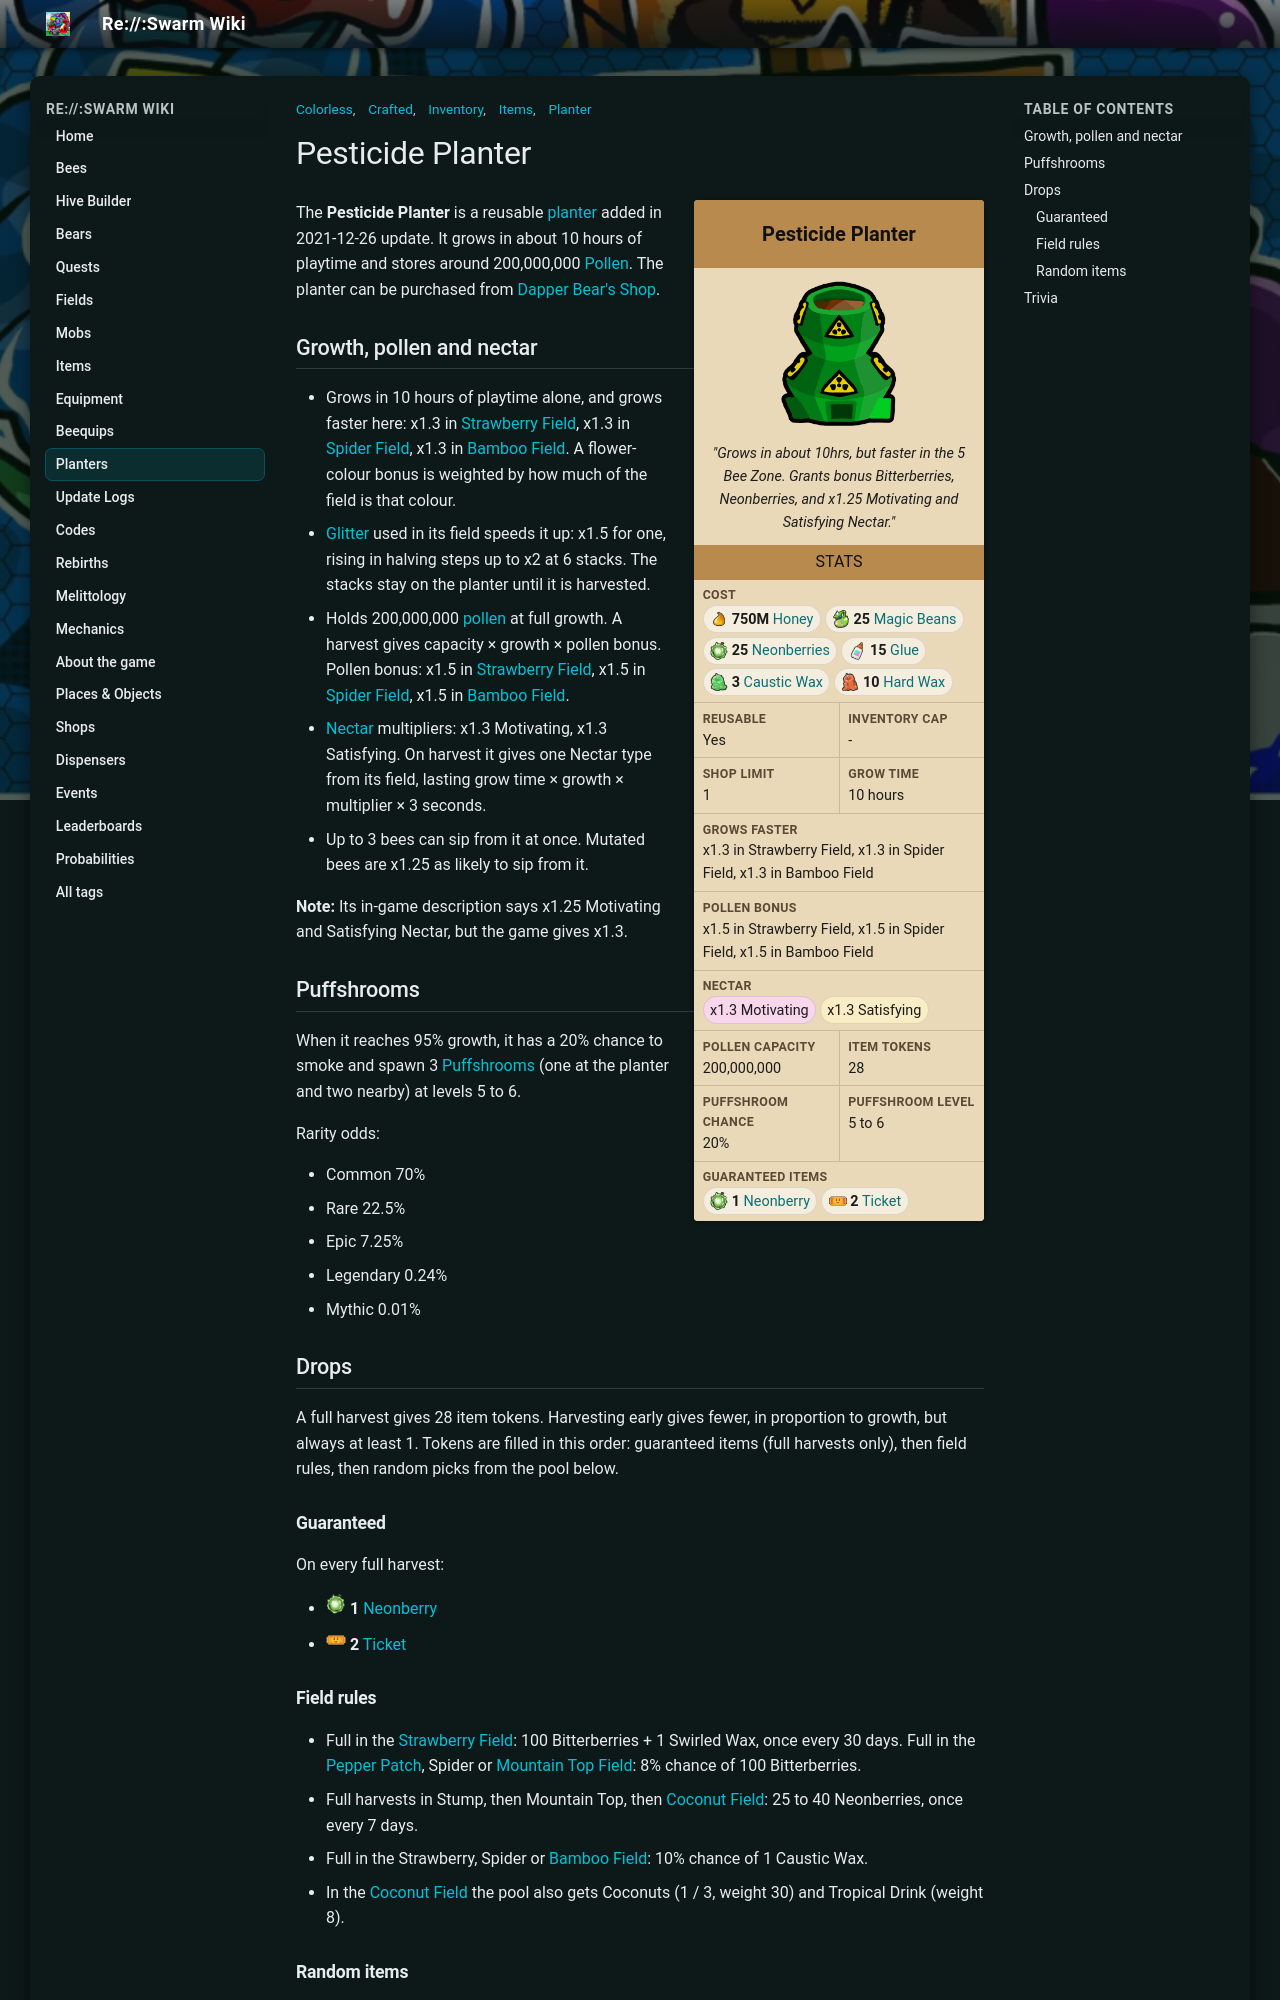

repository: JoaoFranciscoFE/reswarm-wiki · page: pesticide-planter.html · generator: mkdocs

---
title: "Pesticide Planter"
tags: ["Inventory", "Items", "Planter", "Colorless", "Crafted"]
---

# Pesticide Planter

<div class="planter-infobox">
<div class="planter-infobox-title">Pesticide Planter</div>
<div class="planter-infobox-image"><img alt="Pesticide Planter" src="img/Pesticide_Planter.png" width="150"></div>
<div class="planter-infobox-quote"><i>"Grows in about 10hrs, but faster in the 5 Bee Zone. Grants bonus Bitterberries, Neonberries, and x1.25 Motivating and Satisfying Nectar."</i></div>
<div class="planter-infobox-header">Stats</div>
<div class="planter-stats">
<div class="planter-stat planter-stat-wide"><b>Cost</b><span class="planter-chips"><span class="planter-chip"><img alt="" src="img/Honey.png" width="20" height="20"><b>750M</b> <a href="honey.html">Honey</a></span><span class="planter-chip"><img alt="" src="img/Magic_Bean.png" width="20" height="20"><b>25</b> <a href="magic-bean.html">Magic Beans</a></span><span class="planter-chip"><img alt="" src="img/Neonberry.png" width="20" height="20"><b>25</b> <a href="neonberry.html">Neonberries</a></span><span class="planter-chip"><img alt="" src="img/Glue.png" width="20" height="20"><b>15</b> <a href="glue.html">Glue</a></span><span class="planter-chip"><img alt="" src="img/Caustic_Wax.png" width="20" height="20"><b>3</b> <a href="caustic-wax.html">Caustic Wax</a></span><span class="planter-chip"><img alt="" src="img/Hard_Wax.png" width="20" height="20"><b>10</b> <a href="hard-wax.html">Hard Wax</a></span></span></div>
<div class="planter-stat"><b>Reusable</b><span>Yes</span></div>
<div class="planter-stat"><b>Inventory cap</b><span>-</span></div>
<div class="planter-stat"><b>Shop limit</b><span>1</span></div>
<div class="planter-stat"><b>Grow time</b><span>10 hours</span></div>
<div class="planter-stat planter-stat-wide"><b>Grows faster</b><span>x1.3 in Strawberry Field, x1.3 in Spider Field, x1.3 in Bamboo Field</span></div>
<div class="planter-stat planter-stat-wide"><b>Pollen bonus</b><span>x1.5 in Strawberry Field, x1.5 in Spider Field, x1.5 in Bamboo Field</span></div>
<div class="planter-stat planter-stat-wide"><b>Nectar</b><span class="planter-chips"><span class="planter-chip nectar-motivating">x1.3 Motivating</span><span class="planter-chip nectar-satisfying">x1.3 Satisfying</span></span></div>
<div class="planter-stat"><b>Pollen capacity</b><span>200,000,000</span></div>
<div class="planter-stat"><b>Item tokens</b><span>28</span></div>
<div class="planter-stat"><b>Puffshroom chance</b><span>20%</span></div>
<div class="planter-stat"><b>Puffshroom level</b><span>5 to 6</span></div>
<div class="planter-stat planter-stat-wide"><b>Guaranteed items</b><span class="planter-chips"><span class="planter-chip"><img alt="" src="img/Neonberry.png" width="20" height="20"><b>1</b> <a href="neonberry.html">Neonberry</a></span><span class="planter-chip"><img alt="" src="img/Ticket.png" width="20" height="20"><b>2</b> <a href="ticket.html">Ticket</a></span></span></div>
</div>
</div>

The **Pesticide Planter** is a reusable [planter](planter.md) added in 2021-12-26 update. It grows in about 10 hours of playtime and stores around 200,000,000 [Pollen](pollen.md). The planter can be purchased from [Dapper Bear's Shop](dapper-bear-s-shop.md).

## Growth, pollen and nectar

* Grows in 10 hours of playtime alone, and grows faster here: x1.3 in [Strawberry Field](strawberry-field.md), x1.3 in [Spider Field](spider-field.md), x1.3 in [Bamboo Field](bamboo-field.md). A flower-colour bonus is weighted by how much of the field is that colour.
* [Glitter](glitter.md) used in its field speeds it up: x1.5 for one, rising in halving steps up to x2 at 6 stacks. The stacks stay on the planter until it is harvested.
* Holds 200,000,000 [pollen](pollen.md) at full growth. A harvest gives capacity × growth × pollen bonus. Pollen bonus: x1.5 in [Strawberry Field](strawberry-field.md), x1.5 in [Spider Field](spider-field.md), x1.5 in [Bamboo Field](bamboo-field.md).
* [Nectar](nectar.md) multipliers: x1.3 Motivating, x1.3 Satisfying. On harvest it gives one Nectar type from its field, lasting grow time × growth × multiplier × 3 seconds.
* Up to 3 bees can sip from it at once. Mutated bees are x1.25 as likely to sip from it.

**Note:** Its in-game description says x1.25 Motivating and Satisfying Nectar, but the game gives x1.3.

## Puffshrooms

When it reaches 95% growth, it has a 20% chance to smoke and spawn 3 [Puffshrooms](puffshroom.md) (one at the planter and two nearby) at levels 5 to 6.

Rarity odds:

* Common 70%
* Rare 22.5%
* Epic 7.25%
* Legendary 0.24%
* Mythic 0.01%

## Drops

A full harvest gives 28 item tokens. Harvesting early gives fewer, in proportion to growth, but always at least 1. Tokens are filled in this order: guaranteed items (full harvests only), then field rules, then random picks from the pool below.

### Guaranteed

On every full harvest:

* <img alt="" src="img/Neonberry.png" width="20" height="20"> <b>1</b> <a href="neonberry.html">Neonberry</a>
* <img alt="" src="img/Ticket.png" width="20" height="20"> <b>2</b> <a href="ticket.html">Ticket</a>

### Field rules

* Full in the [Strawberry Field](strawberry-field.md): 100 Bitterberries + 1 Swirled Wax, once every 30 days. Full in the [Pepper Patch](pepper-patch.md), Spider or [Mountain Top Field](mountain-top-field.md): 8% chance of 100 Bitterberries.
* Full harvests in Stump, then Mountain Top, then [Coconut Field](coconut-field.md): 25 to 40 Neonberries, once every 7 days.
* Full in the Strawberry, Spider or [Bamboo Field](bamboo-field.md): 10% chance of 1 Caustic Wax.
* In the [Coconut Field](coconut-field.md) the pool also gets Coconuts (1 / 3, weight 30) and Tropical Drink (weight 8).

### Random items

"Chance per token" is the chance that one random token is that item, before any field extras.

| Item | Amount (one picked at random) | Chance per token |
|---|---|---|
| <img alt="" src="img/Bitterberry.png" width="20" height="20"> <a href="bitterberry.html">Bitterberry</a> | 1 / 3 / 5 / 10 | 11.5% |
| <img alt="" src="img/Neonberry.png" width="20" height="20"> <a href="neonberry.html">Neonberry</a> | 1 / 1 / 10 | 11.5% |
| <img alt="" src="img/Blueberry.png" width="20" height="20"> <a href="blueberry.html">Blueberry</a> | 1 / 3 / 5 / 10 | 8.1% |
| <img alt="" src="img/Strawberry.png" width="20" height="20"> <a href="strawberry.html">Strawberry</a> | 1 / 3 / 5 / 10 | 8.1% |
| <img alt="" src="img/Sunflower_Seed.png" width="20" height="20"> <a href="sunflower-seed.html">Sunflower Seed</a> | 1 / 3 / 5 / 10 | 8.1% |
| <img alt="" src="img/Pineapple.png" width="20" height="20"> <a href="pineapple.html">Pineapple</a> | 1 / 3 / 5 / 10 | 8.1% |
| <img alt="" src="img/Caustic_Wax.png" width="20" height="20"> <a href="caustic-wax.html">Caustic Wax</a> | 1 | 3.5% |
| <img alt="" src="img/Stinger.png" width="20" height="20"> <a href="stinger.html">Stinger</a> | 1 | 3.5% |
| <img alt="" src="img/Honeysuckle.png" width="20" height="20"> <a href="honeysuckle.html">Honeysuckle</a> | 1 / 3 / 5 | 3.5% |
| <img alt="" src="img/Ticket.png" width="20" height="20"> <a href="ticket.html">Ticket</a> | 1 / 3 / 5 | 3.5% |
| <img alt="" src="img/Royal_Jelly.png" width="20" height="20"> <a href="royal-jelly.html">Royal Jelly</a> | 1 / 3 / 5 | 3.5% |
| <img alt="" src="img/Gumdrops.png" width="20" height="20"> <a href="gumdrops.html">Gumdrops</a> | 1 / 3 / 5 | 3.5% |
| <img alt="" src="img/Moon_Charm.png" width="20" height="20"> <a href="moon-charm.html">Moon Charm</a> | 1 / 3 / 5 | 3.5% |
| <img alt="" src="img/Soft_Wax.png" width="20" height="20"> <a href="soft-wax.html">Soft Wax</a> | 1 | 3.5% |
| <img alt="" src="img/Field_Dice.png" width="20" height="20"> <a href="field-dice.html">Field Dice</a> | 1 | 3.5% |
| <img alt="" src="img/Star_Jelly.png" width="20" height="20"> <a href="royal-jelly.html">Star Jelly</a> | 1 | 3.5% |
| <img alt="" src="img/Enzymes.png" width="20" height="20"> <a href="enzymes.html">Enzymes</a> | 1 | 0.92% |
| <img alt="" src="img/Smooth_Dice.png" width="20" height="20"> <a href="smooth-dice.html">Smooth Dice</a> | 1 | 0.92% |
| <img alt="" src="img/Micro-Converter.png" width="20" height="20"> <a href="micro-converter.html">Micro-Converter</a> | 1 | 0.92% |
| <img alt="" src="img/Jelly_Beans.png" width="20" height="20"> <a href="jelly-beans.html">Jelly Beans</a> | 1 | 0.92% |
| <img alt="" src="img/Hard_Wax.png" width="20" height="20"> <a href="hard-wax.html">Hard Wax</a> | 1 | 0.92% |
| <img alt="" src="img/Red_Extract.png" width="20" height="20"> <a href="red-extract.html">Red Extract</a> | 1 | 0.92% |
| <img alt="" src="img/Blue_Extract.png" width="20" height="20"> <a href="blue-extract.html">Blue Extract</a> | 1 | 0.92% |
| <img alt="" src="img/Glitter.png" width="20" height="20"> <a href="glitter.html">Glitter</a> | 1 | 0.92% |
| <img alt="" src="img/Glue.png" width="20" height="20"> <a href="glue.html">Glue</a> | 1 | 0.92% |
| <img alt="" src="img/Whirligig.png" width="20" height="20"> <a href="whirligig.html">Whirligig</a> | 1 | 0.92% |
| <img alt="" src="img/Gold_Egg.png" width="20" height="20"> <a href="egg.html">Gold Egg</a> | 1 | 0.26% |
| <img alt="" src="img/Super_Smoothie.png" width="20" height="20"> <a href="super-smoothie.html">Super Smoothie</a> | 1 | 0.08% |
| <img alt="" src="img/Purple_Potion.png" width="20" height="20"> <a href="purple-potion.html">Purple Potion</a> | 1 / 2 | 0.08% |
| <img alt="" src="img/Swirled_Wax.png" width="20" height="20"> <a href="swirled-wax.html">Swirled Wax</a> | 1 | 0.08% |
| <img alt="" src="img/Whistle.png" width="20" height="20"> <a href="whistle.html">Whistle</a> <small>(beequip)</small> | 1 | 0.08% |
| <img alt="" src="img/Bang_Snap.png" width="20" height="20"> <a href="bang-snap.html">Bang Snap</a> <small>(beequip)</small> | 1 | 0.08% |
| <img alt="" src="img/Bead_Lizard.png" width="20" height="20"> <a href="bead-lizard.html">Bead Lizard</a> <small>(beequip)</small> | 1 | 0.08% |
| <img alt="" src="img/Turpentine.png" width="20" height="20"> <a href="turpentine.html">Turpentine</a> | 1 | 0.02% |
| <img alt="" src="img/Demon_Talisman.png" width="20" height="20"> <a href="demon-talisman.html">Demon Talisman</a> <small>(beequip)</small> | 1 | 0.02% |
